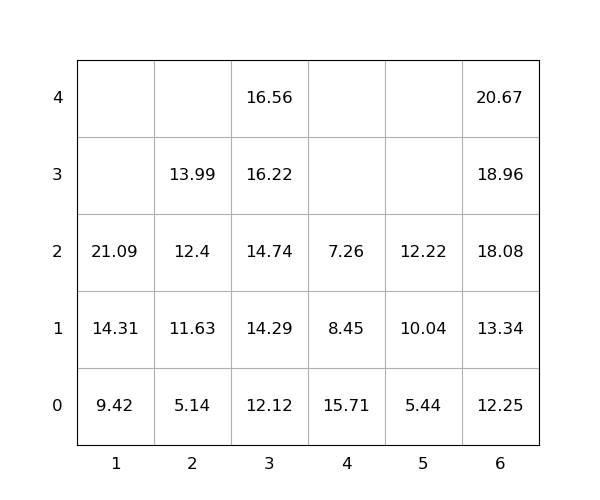

Values plotted in this chart, from the file beside it:
idx, loc_x, loc_y, loc_z, weight, group, score, seq, reloc, size(ft)
1, 1, 0, 0, 9.42, 0, 9.42, 1, 0, 20
2, 4, 0, 0, 15.71, 0, 15.71, 2, 1.0, 20
3, 1, 0, 1, 14.31, 0, 14.31, 3, 0, 20
4, 5, 0, 0, 5.44, 0, 5.44, 4, 0, 20
5, 6, 0, 0, 12.25, 0, 12.25, 5, 0, 20
6, 2, 0, 0, 5.14, 0, 5.14, 6, 0, 20
7, 1, 0, 2, 21.09, 0, 21.09, 7, 0, 20
8, 3, 0, 0, 12.12, 0, 12.12, 8, 0, 20
9, 6, 0, 1, 13.34, 0, 13.34, 9, 0, 20
10, 3, 0, 1, 14.29, 0, 14.29, 10, 0, 20
11, 2, 0, 1, 11.63, 0, 11.63, 11, 0, 20
12, 2, 0, 2, 12.4, 0, 12.4, 12, 0, 20
13, 3, 0, 2, 14.74, 0, 14.74, 13, 0, 20
14, 5, 0, 1, 10.04, 0, 10.04, 14, 0, 20
15, 4, 0, 1, 8.45, 0, 8.45, 15, 1.0, 20
16, 6, 0, 2, 18.08, 0, 18.08, 16, 0, 20
17, 3, 0, 3, 16.22, 0, 16.22, 17, 0, 20
18, 6, 0, 3, 18.96, 0, 18.96, 18, 0, 20
19, 6, 0, 4, 20.67, 0, 20.67, 19, 0, 20
20, 3, 0, 4, 16.56, 0, 16.56, 20, 0, 20
21, 2, 0, 3, 13.99, 0, 13.99, 21, 0, 20
22, 4, 0, 2, 7.26, 0, 7.26, 22, 1.0, 20
23, 5, 0, 2, 12.22, 0, 12.22, 23, 0, 20
